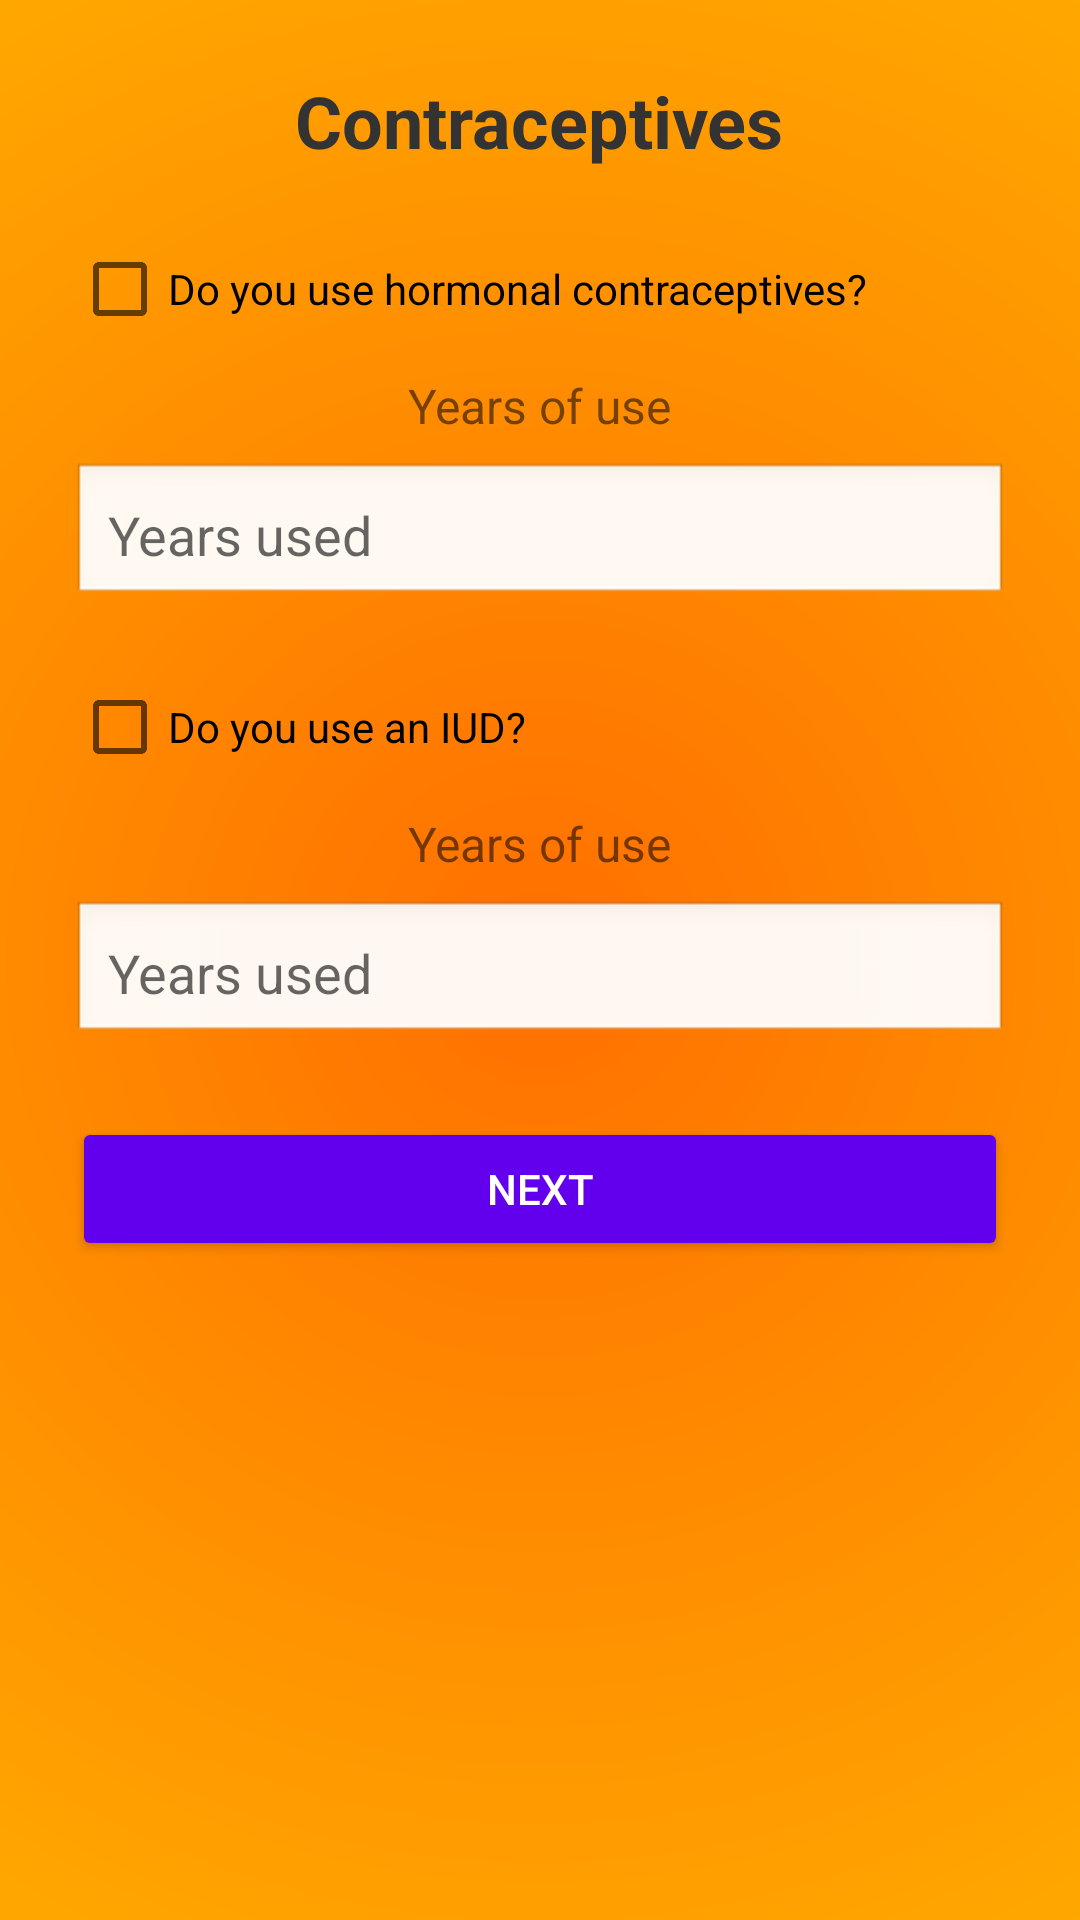

This screen was rendered from an Android layout file. Write that file and the resources it references.
<!-- AndroidManifest.xml: application theme Theme.OncoPredict -->
<!-- res/layout/fragment_cervix_contraceptives.xml -->
<ScrollView xmlns:android="http://schemas.android.com/apk/res/android"
    android:layout_width="match_parent"
    android:layout_height="match_parent"
    android:background="@drawable/gradient_background">

    <LinearLayout
        android:orientation="vertical"
        android:padding="24dp"
        android:layout_width="match_parent"
        android:layout_height="wrap_content"
        android:gravity="center_horizontal">

        <TextView
            android:id="@+id/tvTitle"
            android:text="Contraceptives"
            android:textSize="24sp"
            android:textStyle="bold"
            android:textColor="#333333"
            android:layout_width="wrap_content"
            android:layout_height="wrap_content"
            android:layout_marginBottom="24dp"/>

        <CheckBox
            android:id="@+id/cbHormonal"
            android:text="Do you use hormonal contraceptives?"
            android:layout_width="match_parent"
            android:layout_height="wrap_content"
            android:layout_marginBottom="12dp"/>

        <TextView
            android:text="Years of use"
            android:textSize="16sp"
            android:layout_width="wrap_content"
            android:layout_height="wrap_content"
            android:layout_marginBottom="8dp"/>

        <EditText
            android:id="@+id/etHormonalYears"
            android:hint="Years used"
            android:inputType="number"
            android:layout_width="match_parent"
            android:layout_height="wrap_content"
            android:padding="12dp"
            android:background="@android:drawable/edit_text"
            android:layout_marginBottom="24dp"/>

        <CheckBox
            android:id="@+id/cbIUD"
            android:text="Do you use an IUD?"
            android:layout_width="match_parent"
            android:layout_height="wrap_content"
            android:layout_marginBottom="12dp"/>

        <TextView
            android:text="Years of use"
            android:textSize="16sp"
            android:layout_width="wrap_content"
            android:layout_height="wrap_content"
            android:layout_marginBottom="8dp"/>

        <EditText
            android:id="@+id/etIUDYears"
            android:hint="Years used"
            android:inputType="number"
            android:layout_width="match_parent"
            android:layout_height="wrap_content"
            android:padding="12dp"
            android:background="@android:drawable/edit_text"
            android:layout_marginBottom="24dp"/>

        <Button
            android:id="@+id/btnNext"
            android:text="Next"
            android:layout_width="match_parent"
            android:layout_height="wrap_content"
            android:backgroundTint="#6200EE"
            android:textColor="#FFFFFF"
            android:padding="14dp"
            android:elevation="4dp"/>
    </LinearLayout>
</ScrollView>
<!-- resources referenced by this layout -->
<resources>
  <!-- drawable gradient_background (drawable) -->
  <shape xmlns:android="http://schemas.android.com/apk/res/android"
      android:shape="rectangle">
      <gradient
          android:startColor="#FF6F00"
          android:endColor="#FFD600"
          android:gradientRadius="2000"
          android:type="radial"/>
  </shape>
  <style name="Theme.OncoPredict" parent="android:Theme.Material.Light.NoActionBar" />
</resources>
